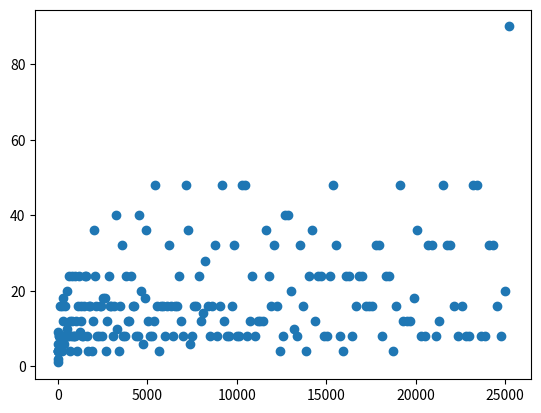

Here is the Python script that generated this plot:
#%%
# generate triangular numbers
# get list of divisors
import numpy as np
import matplotlib.pyplot as plt

def nth_triangular(n):
    num = 0
    for i in range(1, n+1):
        num += i
    return num

def get_divisors(n):
    divisors = []
    for i in range(1, n//2 + 1):
        if n % i == 0:
            divisors.append(i)
    divisors.append(n)
    return divisors

def count_divisors(n):
    no_divisors = 0
    # for every exact divisor up to the sqrt of n, there is 
    # a corresponding divisor above the sqrt.
    for i in range(1, int(np.sqrt(n))):
        if n % i == 0:
            no_divisors += 2
    return no_divisors

def first_triangular_with_n_divisors(n): # dumb algorithm
    num = 1
    iterations = 2
    nums = []
    divisors = []
    while True:
        n_divisors = len(get_divisors(num))
        print(f"{num} : {n_divisors}")
        nums.append(num)
        divisors.append(n_divisors)
        if n_divisors > n:
            return nums, divisors
        else:
            num += iterations
            iterations += 1

def plot_divisors(nums, divisors):
    plt.scatter(nums, divisors)




# %%
if __name__ == "__main__":
    nums, divisors = first_triangular_with_n_divisors(50)
    plot_divisors(nums, divisors)